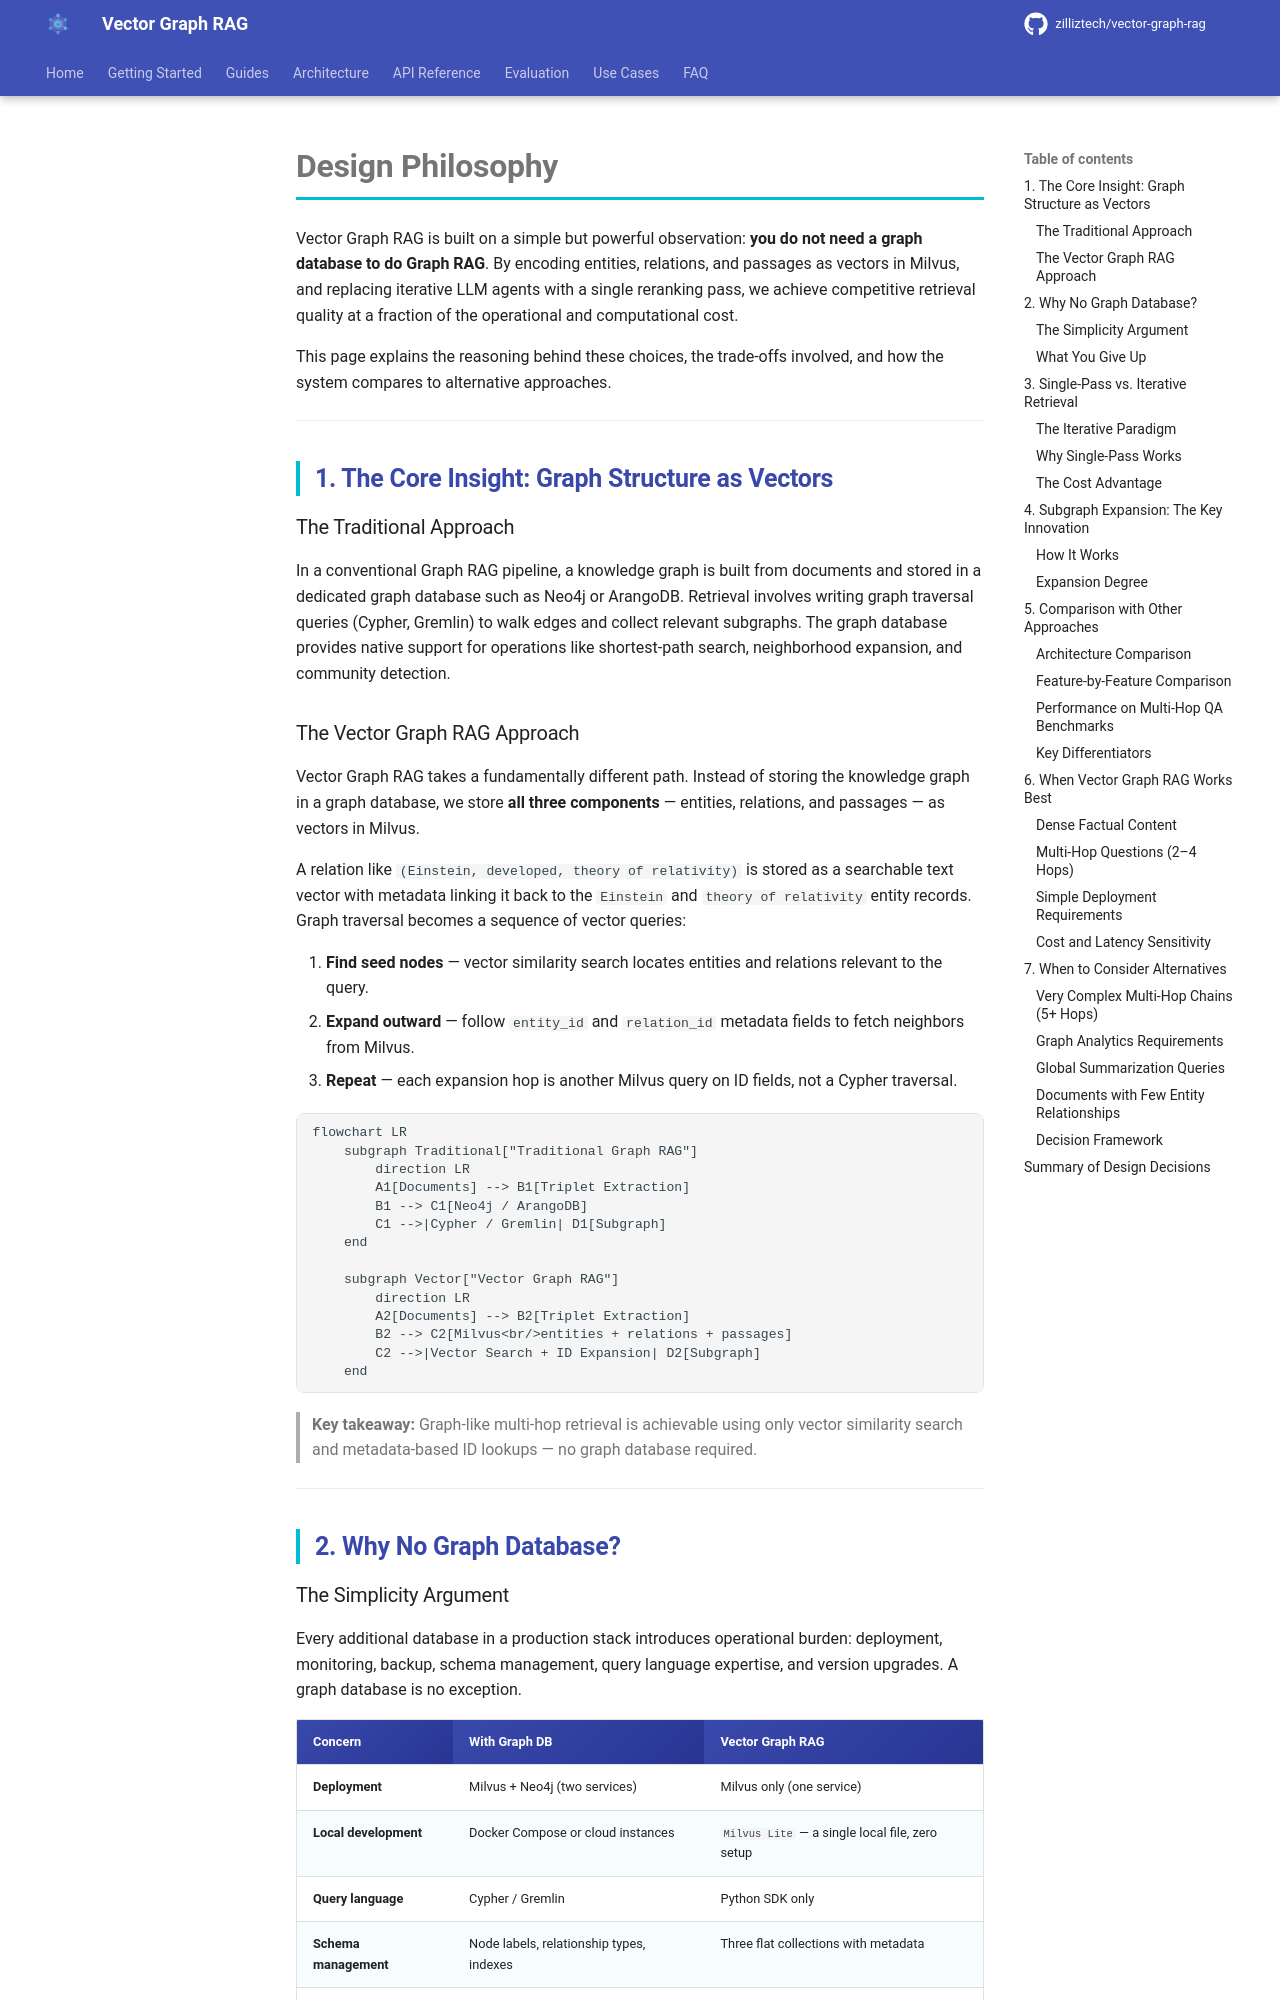

repository: jidechao/milvus_vector-graph-rag · page: design-philosophy/index.html · generator: mkdocs

# Design Philosophy

Vector Graph RAG is built on a simple but powerful observation: **you do not need a graph database to do Graph RAG**. By encoding entities, relations, and passages as vectors in Milvus, and replacing iterative LLM agents with a single reranking pass, we achieve competitive retrieval quality at a fraction of the operational and computational cost.

This page explains the reasoning behind these choices, the trade-offs involved, and how the system compares to alternative approaches.

---

## 1. The Core Insight: Graph Structure as Vectors

### The Traditional Approach

In a conventional Graph RAG pipeline, a knowledge graph is built from documents and stored in a dedicated graph database such as Neo4j or ArangoDB. Retrieval involves writing graph traversal queries (Cypher, Gremlin) to walk edges and collect relevant subgraphs. The graph database provides native support for operations like shortest-path search, neighborhood expansion, and community detection.

### The Vector Graph RAG Approach

Vector Graph RAG takes a fundamentally different path. Instead of storing the knowledge graph in a graph database, we store **all three components** — entities, relations, and passages — as vectors in Milvus.

A relation like `(Einstein, developed, theory of relativity)` is stored as a searchable text vector with metadata linking it back to the `Einstein` and `theory of relativity` entity records. Graph traversal becomes a sequence of vector queries:

1. **Find seed nodes** — vector similarity search locates entities and relations relevant to the query.
2. **Expand outward** — follow `entity_id` and `relation_id` metadata fields to fetch neighbors from Milvus.
3. **Repeat** — each expansion hop is another Milvus query on ID fields, not a Cypher traversal.

```mermaid
flowchart LR
    subgraph Traditional["Traditional Graph RAG"]
        direction LR
        A1[Documents] --> B1[Triplet Extraction]
        B1 --> C1[Neo4j / ArangoDB]
        C1 -->|Cypher / Gremlin| D1[Subgraph]
    end

    subgraph Vector["Vector Graph RAG"]
        direction LR
        A2[Documents] --> B2[Triplet Extraction]
        B2 --> C2[Milvus<br/>entities + relations + passages]
        C2 -->|Vector Search + ID Expansion| D2[Subgraph]
    end
```

> **Key takeaway:** Graph-like multi-hop retrieval is achievable using only vector similarity search and metadata-based ID lookups — no graph database required.

---

## 2. Why No Graph Database?
